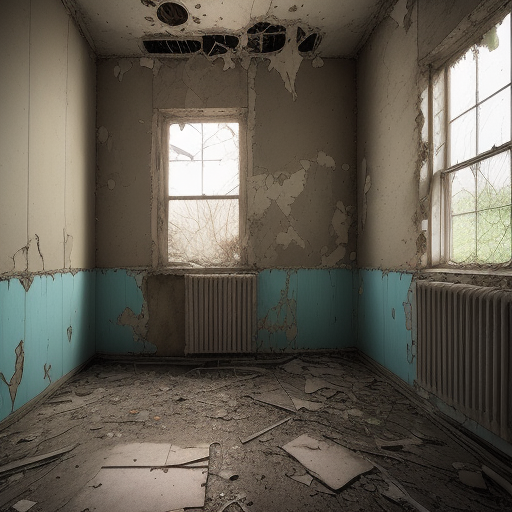
Generation parameters embedded in this image by AUTOMATIC1111 Stable Diffusion web UI or a fork of it (Forge, ...) (PNG 'parameters' text chunk):
abandoned 
Steps: 20, Sampler: Euler a, CFG scale: 7, Seed: 4240768591, Size: 512x512, Model hash: 9aba26abdf, Model: deliberate_v2